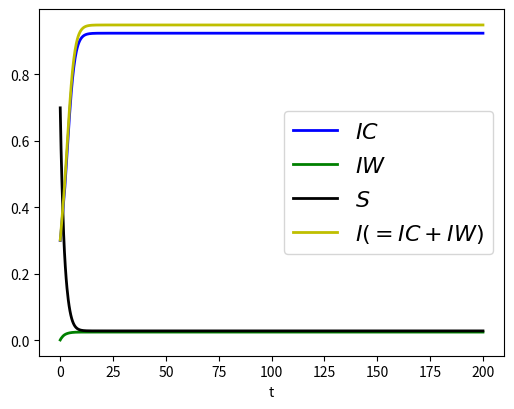

Write the Python code that produced this figure.
from scipy.integrate import odeint
import numpy as np


def piStar(t):
    return 0.8


def piHat(t):
    return 0.1


def system(w, t, p):
    IC, IW, S = w
    fic, fiw, fs, eta = p

    fic = (1 - epsilon) * piStar(t) + epsilon * piHat(t)
    fiw = piHat(t)

    phi = IC * fic + IW * fiw
    fs = 0
    d = 1
    a = 1

    ICarr = []
    IWarr = []
    Sarr = []

    ICarr.append(IC)
    IWarr.append(IW)
    Sarr.append(S)

    xbStar = []
    xbHat = []
    bS = []

    bS.append([10e-8, 10e-8])
    xbStar.append((1 - epsilon) * ICarr[0])
    xbHat.append(epsilon * ICarr[0] + IWarr[0])
    if d != 0:
        if t - d >= t % d:
            for i in np.arange(t % d, t, d):
                bS.append([xbStar[len(xbStar) - 1], xbHat[len(xbHat) - 1]])
                xbStar.append((1 - epsilon) * ICarr[len(ICarr) - 1] + Sarr[len(Sarr) - 1] * bS[len(bS) - 2][0])
                xbHat.append(
                    epsilon * ICarr[len(ICarr) - 1] + IWarr[len(IWarr) - 1] + Sarr[len(Sarr) - 1] * bS[len(bS) - 2][1])

        xbStarPow = pow(bS[len(bS) - 1][0], a)
        xbHatPow = pow(bS[len(bS) - 1][1], a)
        xbSum = xbStarPow + xbHatPow
        fs = (xbStarPow * piStar(t) + xbHatPow * piHat(t)) / xbSum

    phi = IC * fic + IW * fiw + S * fs

    # zero delay:
    # if d==0:
    # if (1-epsilon)*ICd >= epsilon*ICd+IWd and t-d>0:
    #  fs = piStar(t)
    #  phi = IC * fic + IW * fiw + S * fs
    # else:
    #  fs = piHat(t)
    #  phi = IC * fic + IW * fiw + S * fs

    #f = np.array([IC * (fic - phi) + eta * IW, \
    #              IW * (fiw - phi) - eta * IW, \
    #              S * (fs - phi)])

    Q = [[0.95, 0.025, 0.025], [0.025, 0.95, 0.025], [0.025, 0.025, 0.95]]

    f = np.array([(IC * fic * Q[0][0] + IW * fiw * Q[1][0] + S * fs * Q[2][0]) - IC * phi + eta * IW, \
                  (IC * fic * Q[0][1] + IW * fiw * Q[1][1] + S * fs * Q[2][1]) - IW * phi - eta * IW, \
                  (IC * fic * Q[0][1] + IW * fiw * Q[1][1] + S * fs * Q[2][1]) - S * phi])
    return f


# Initial conditions and parameters
IC0 = 0.3
IW0 = 0.001
S0 = 0.699
epsilon = 0.1
piBStar = 0.8
piBHat = 0.1
eta = epsilon

fic = (1 - epsilon) * piBStar + epsilon * piBHat
fiw = epsilon * piBHat
fs = fic

p = [fic, fiw, fs, eta]
w0 = [IC0, IW0, S0]

# ODE solver parameters
abserr = 1.0e-8
relerr = 1.0e-6
stoptime = 200.0
numpoints = 1000

t = [stoptime * float(i) / (numpoints - 1) for i in range(numpoints)]
# ODE solver.
wsol = odeint(system, w0, t, args=(p,),
              atol=abserr, rtol=relerr)

T = []
IC = []
IW = []
S = []
I = []
for t1, w1 in zip(t, wsol):
    T.append(t1)
    IC.append(w1[0])
    IW.append(w1[1])
    S.append(w1[2])
    I.append(w1[0] + w1[1])

# !pip install pylab
import pylab as plt
from pylab import figure, xlabel, grid, title
from matplotlib.font_manager import FontProperties

figure(1, figsize=(6, 4.5))

xlabel('t')
lw = 2

plt.plot(t, IC, 'b', linewidth=lw)
plt.plot(t, IW, 'g', linewidth=lw)
plt.plot(t, S, 'k', linewidth=lw)
plt.plot(t, I, 'y', linewidth=lw)

plt.legend((r'$IC$', r'$IW$', r'$S$', r'$I (=IC+IW)$'), prop=FontProperties(size=16))
# title('test')
plt.show()
